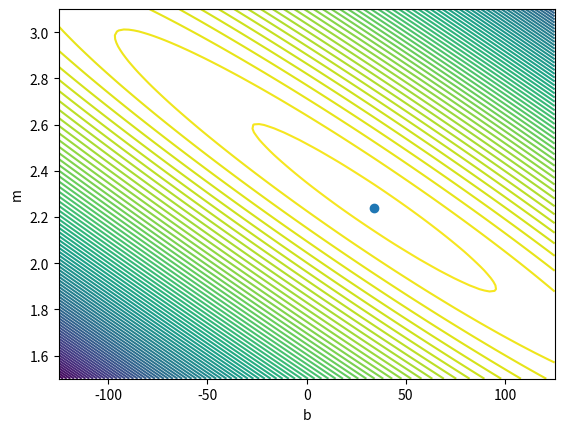

This figure's Python source:
import numpy as np
from numpy.linalg import inv
import matplotlib.pyplot as plt
import scipy.optimize as opt
X = np.array([201, 244, 47, 287, 203, 58, 210, 202, 198, 158, 165, 201, 157, 131, 166, 160, 186, 125, 218, 146], dtype = float)
Y = np.array([592, 401, 583, 402, 495, 173, 479, 504, 510, 416, 393, 442, 317, 311, 400, 337, 423, 334, 533, 344], dtype = float)
sigma_Y = np.array([61, 25, 38, 15, 21, 15, 27, 14, 30, 16, 14, 25, 52, 16, 34, 31, 42, 26, 16, 22], dtype = float)
sigma_X = np.array([9, 4, 11, 7, 5, 9, 4, 4, 11, 7, 5, 5, 5, 6, 6, 5, 9, 8, 6, 5], dtype = float)
rho_XY = np.array([-0.84, 0.31, 0.64, -0.27, -0.33, 0.67, -0.02, -0.05, -0.84, -0.69, 0.30, -0.46, -0.03, 0.50, 0.73, -0.52, 0.90, 0.40, -0.78, -0.56], dtype = float)

def likelihood(x, y, sigma, b, m, Pb = 0.0, Yb = 0.0, Vb = 0.0):
  return np.prod( (1-Pb)* 1/np.sqrt(2*np.pi*sigma**2)        * np.exp(-(y-m*x-b)**2/(2*sigma**2))
                 + Pb   * 1/np.sqrt(2*np.pi*(Vb + sigma**2)) * np.exp(-(y-Yb)**2   /(2*(Vb + sigma**2))))
				 
def log_likelihood(x, y, sigma, b, m, Pb = 0.0, Yb = 0.0, Vb = 0.0):
  return np.sum( np.log( (1-Pb)* 1/np.sqrt(2*np.pi*sigma**2)        * np.exp(-(y-m*x-b)**2/(2*sigma**2))
                        + Pb   * 1/np.sqrt(2*np.pi*(Vb + sigma**2)) * np.exp(-(y-Yb)**2/(2*(Vb + sigma**2)))))

b = 40.0
m = 2.2
np.testing.assert_almost_equal(np.exp(log_likelihood(X, Y, sigma_Y, b, m)), likelihood(X, Y, sigma_Y, b, m))

b = np.linspace(-125.0, +125.0, 100)
m = np.linspace(1.5, 3.1, 100)

L = np.ndarray((len(m), len(b)))
for i in range(len(m)):
  for j in range(len(b)):
    L[i,j] = log_likelihood(X[4:], Y[4:], sigma_Y[4:], b[j], m[i])

plt.contour(b, m, L, 100)

x0 = np.array([40.0, 2.2])
res = opt.minimize(lambda x: -log_likelihood(X[4:], Y[4:], sigma_Y[4:], x[0], x[1]), x0)
plt.plot(res.x[0], res.x[1], 'o')
plt.xlabel("b"); 
plt.ylabel("m");
plt.show()
#print("b + m x = (%f +/- %f) + (%f +/- %f) x" % (res.x[0], '?'), (res.x[1], '?'))
print("chi^2(b = %f, m = %f) = %f" % (res.x[0], res.x[1], res.fun))